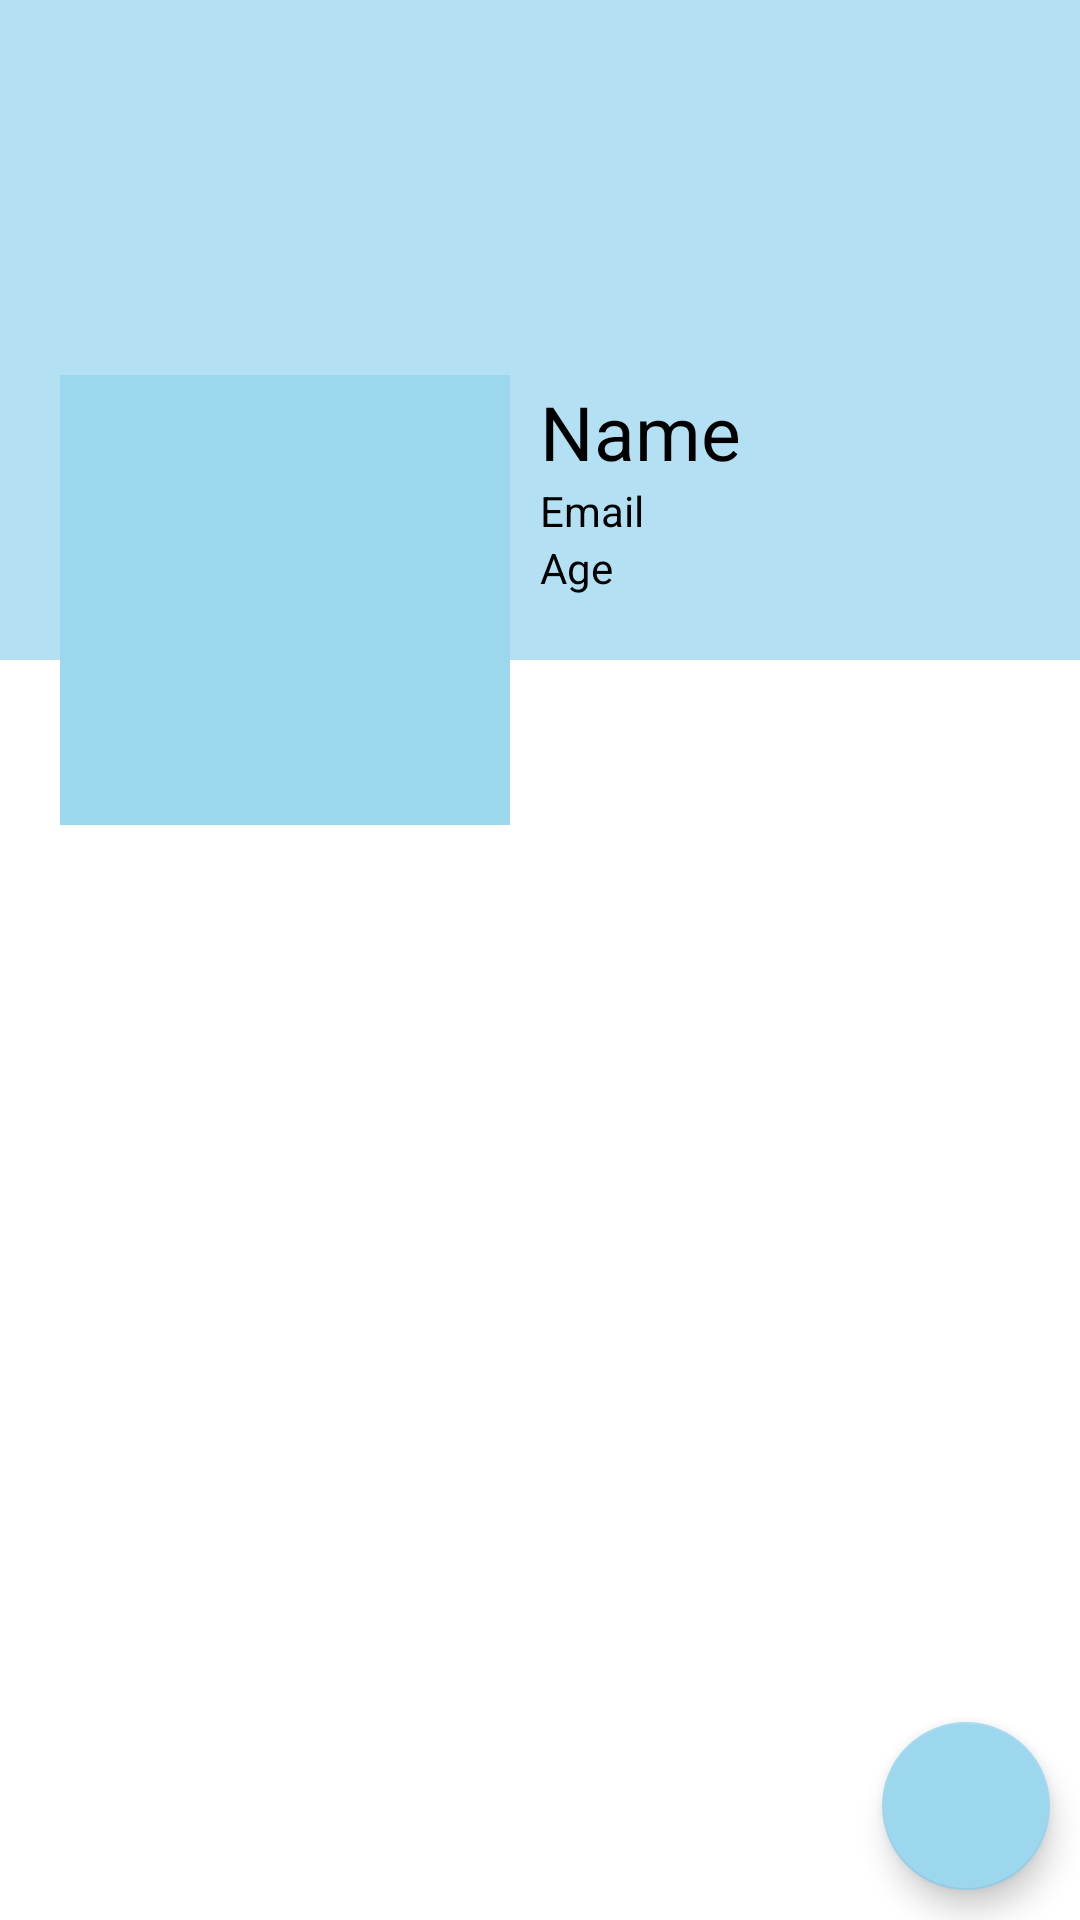

Write the Android layout XML for this screen, with the resource values it uses.
<!-- AndroidManifest.xml: application theme Theme.ASafePlace -->
<!-- res/layout/fragment_profile.xml -->
<?xml version="1.0" encoding="utf-8"?>
<RelativeLayout xmlns:android="http://schemas.android.com/apk/res/android"
    xmlns:tools="http://schemas.android.com/tools"
    android:layout_width="match_parent"
    android:layout_height="match_parent"
    tools:context=".ProfileFragment">

    <ScrollView
        android:layout_width="match_parent"
        android:layout_height="wrap_content">

        <RelativeLayout
            android:layout_width="match_parent"
            android:layout_height="wrap_content">
            
            <ImageView
                android:id="@+id/coverIv"
                android:layout_width="match_parent"
                android:layout_height="220dp"
                android:background="#b3e0f2">

            </ImageView>

            <LinearLayout
                android:layout_width="match_parent"
                android:layout_height="150dp"
                android:layout_marginTop="125dp"
                android:orientation="horizontal">

                <ImageView
                    android:id="@+id/avatarIv"
                    android:layout_width="150dp"
                    android:layout_height="150dp"
                    android:layout_marginStart="20dp"
                    android:layout_marginLeft="20dp"
                    android:background="#9dd7ee"
                    android:padding="5dp"
                    android:src="@drawable/ic_default_img_white"/>

                <LinearLayout
                    android:layout_width="match_parent"
                    android:layout_height="wrap_content"
                    android:orientation="vertical">

                    <TextView
                        android:id="@+id/fullName"
                        android:layout_width="match_parent"
                        android:layout_height="wrap_content"
                        android:layout_marginStart="10dp"
                        android:layout_marginLeft="10dp"
                        android:layout_marginTop="2dp"
                        android:text="Name"
                        android:textColor="@color/black"
                        android:textSize="25sp" />

                    <TextView
                        android:id="@+id/email"
                        android:layout_width="match_parent"
                        android:layout_height="wrap_content"
                        android:layout_marginStart="10dp"
                        android:layout_marginLeft="10dp"
                        android:text="Email"
                        android:textColor="@color/black" />

                    <TextView
                        android:id="@+id/age"
                        android:layout_width="match_parent"
                        android:layout_height="wrap_content"
                        android:layout_marginStart="10dp"
                        android:layout_marginLeft="10dp"
                        android:text="Age"
                        android:textColor="@color/black" />

                </LinearLayout>


            </LinearLayout>

        </RelativeLayout>

    </ScrollView>


    <com.google.android.material.floatingactionbutton.FloatingActionButton
        android:id="@+id/fab"
        android:layout_width="wrap_content"
        android:layout_height="wrap_content"
        android:layout_alignParentEnd="true"
        android:layout_alignParentRight="true"
        android:layout_alignParentBottom="true"
        android:layout_marginStart="10dp"
        android:layout_marginTop="10dp"
        android:layout_marginEnd="10dp"
        android:layout_marginBottom="10dp"
        android:src="@drawable/ic_edit_white"
        tools:ignore="SpeakableTextPresentCheck" />

</RelativeLayout>
<!-- resources referenced by this layout -->
<resources>
  <style name="Theme.ASafePlace" parent="Theme.MaterialComponents.DayNight">
          
          <item name="colorPrimary">#b3e0f2</item>
          <item name="colorPrimaryVariant">#b3d0f2</item>
          <item name="colorOnPrimary">#b3d0f2</item>
          
          <item name="colorSecondary">#9dd7ee</item>
          <item name="colorSecondaryVariant">#3AB8EA</item>
          <item name="colorOnSecondary">#2196F3</item>
          
          <item name="android:statusBarColor" tools:targetApi="l">?attr/colorPrimaryVariant</item>
          
      </style>
  <!-- not gathered from this repository: default colours our renderer supplied (Android Studio template values) -->
  <color name="black">#FF000000</color>
</resources>
